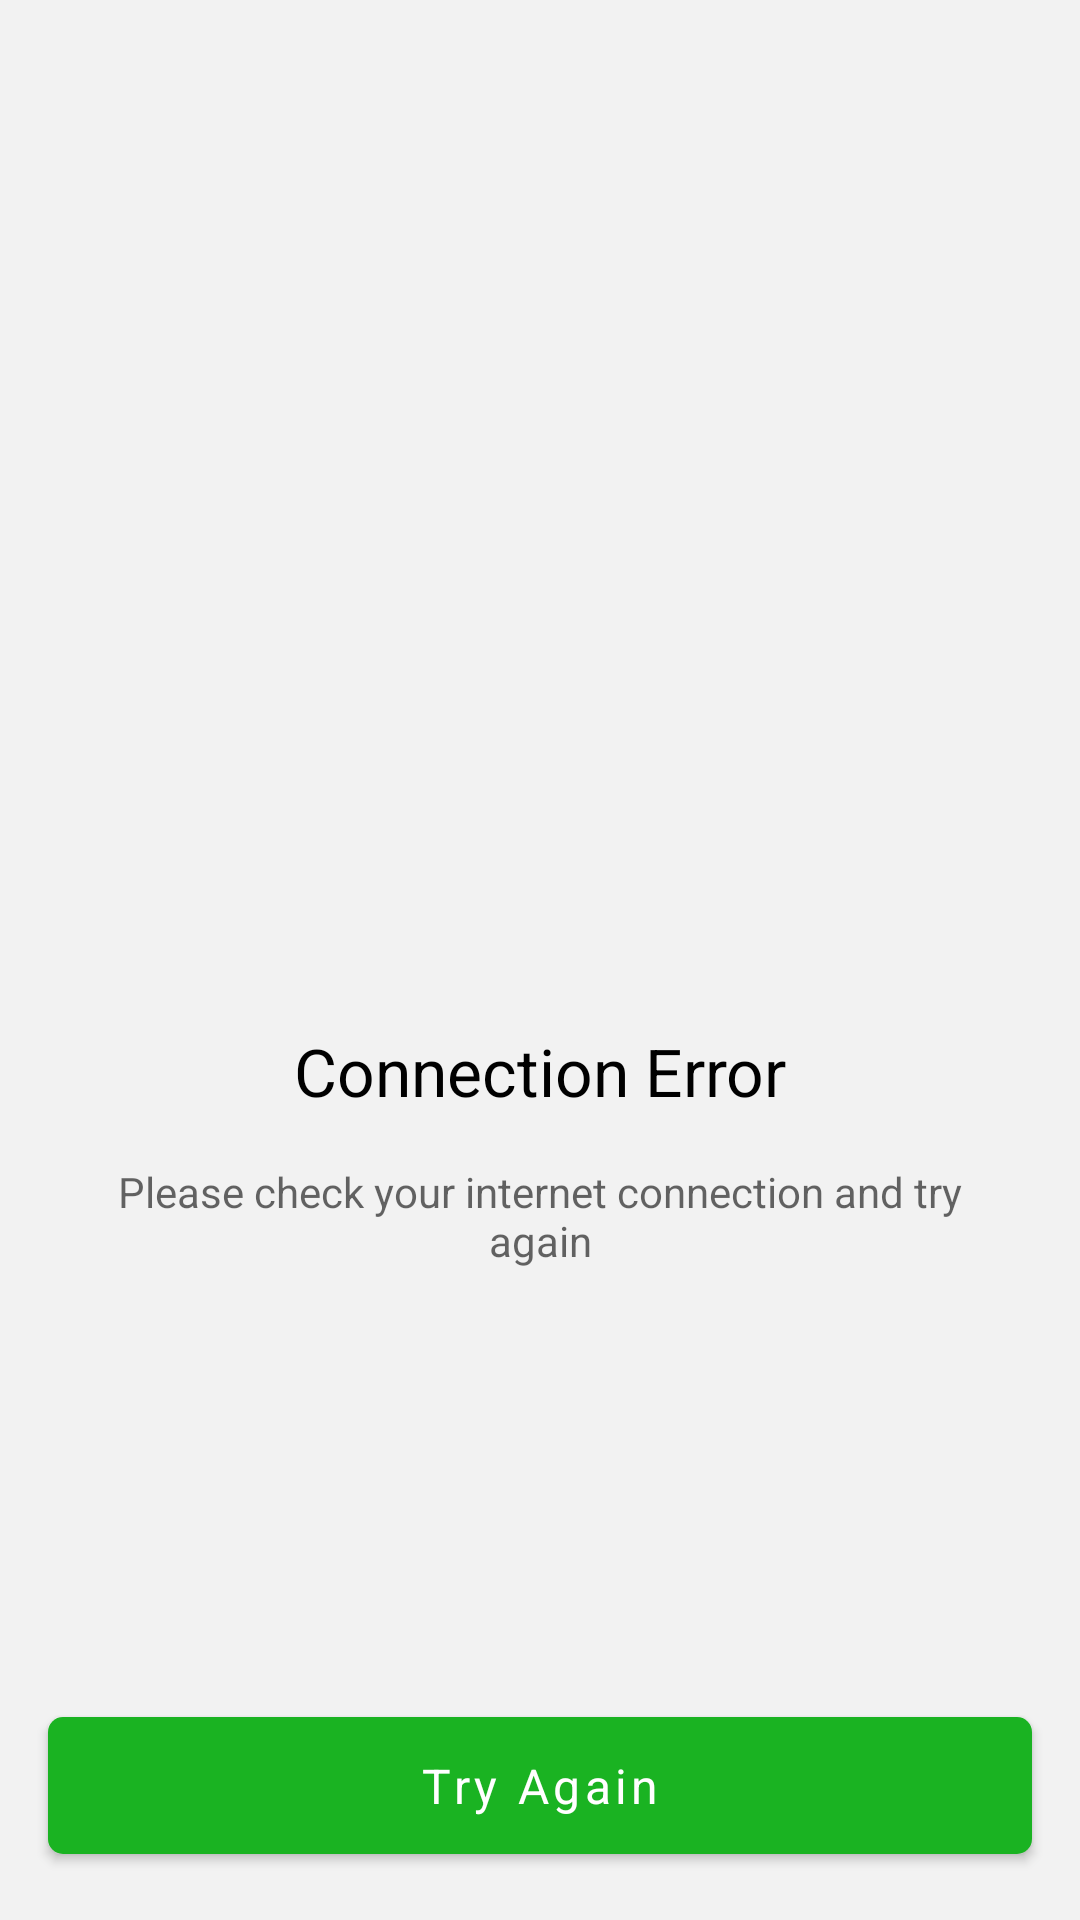

Here is an Android app screen rendered from its layout file. Give the layout XML and the strings, colors and styles it references.
<!-- AndroidManifest.xml: application theme AppTheme -->
<!-- res/layout/layout_state_error.xml -->
<?xml version="1.0" encoding="utf-8"?>
<androidx.constraintlayout.widget.ConstraintLayout
    xmlns:android="http://schemas.android.com/apk/res/android"
    xmlns:app="http://schemas.android.com/apk/res-auto"
    android:layout_width="match_parent"
    android:layout_height="match_parent"
    android:background="@color/colorBackground">

    <ImageView
        android:id="@+id/imageView19"
        android:layout_width="0dp"
        android:layout_height="0dp"
        android:layout_marginTop="16dp"
        android:layout_marginBottom="16dp"
        app:layout_constraintBottom_toBottomOf="parent"
        app:layout_constraintEnd_toEndOf="parent"
        app:layout_constraintStart_toStartOf="parent"
        app:layout_constraintTop_toTopOf="parent"
        app:layout_constraintVertical_bias="0.2"
        app:layout_constraintWidth_percent="0.6"
        app:layout_constraintDimensionRatio="H,1:1"
        app:srcCompat="@drawable/error" />

    <TextView
        android:id="@+id/tv_title"
        android:layout_width="wrap_content"
        android:layout_height="wrap_content"
        android:layout_marginStart="24dp"
        android:layout_marginTop="32dp"
        android:layout_marginEnd="24dp"
        android:text="@string/connection_error"
        android:textColor="@color/textColor"
        android:textSize="22sp"
        app:layout_constraintEnd_toEndOf="parent"
        app:layout_constraintStart_toStartOf="parent"
        app:layout_constraintTop_toBottomOf="@+id/imageView19" />

    <TextView
        android:id="@+id/tvErrorMessage"
        android:layout_width="0dp"
        android:layout_height="wrap_content"
        android:layout_marginStart="24dp"
        android:layout_marginTop="16dp"
        android:layout_marginEnd="24dp"
        android:text="@string/internet_try_again"
        android:textAlignment="center"
        android:textColor="@color/textColorGrey"
        android:textSize="14sp"
        android:gravity="center"
        app:layout_constraintEnd_toEndOf="parent"
        app:layout_constraintStart_toStartOf="parent"
        app:layout_constraintTop_toBottomOf="@+id/tv_title" />

    <com.google.android.material.button.MaterialButton
        android:id="@+id/btn_retry"
        android:layout_width="0dp"
        android:layout_height="wrap_content"
        android:layout_marginStart="16dp"
        android:layout_marginEnd="16dp"
        android:layout_marginBottom="16dp"
        android:text="@string/try_again"
        app:layout_constraintBottom_toBottomOf="parent"
        app:layout_constraintEnd_toEndOf="parent"
        app:layout_constraintStart_toStartOf="parent" />
</androidx.constraintlayout.widget.ConstraintLayout>
<!-- resources referenced by this layout -->
<resources>
  <color name="colorBackground">#f2f2f2</color>
  <color name="textColor">#000000</color>
  <color name="textColorGrey">#99000000</color>
  <string name="connection_error">Connection Error</string>
  <string name="internet_try_again">Please check your internet connection and try again</string>
  <string name="try_again">Try Again</string>
  <style name="AppTheme" parent="Theme.MaterialComponents.Light.DarkActionBar">
          <item name="colorPrimary">@color/colorPrimary</item>
          <item name="colorPrimaryDark">@color/colorPrimaryDark</item>
          <item name="android:colorSecondary" tools:ignore="NewApi">@color/colorSecondary</item>
          <item name="colorAccent">@color/colorAccent</item>=
          <item name="android:textColor">@color/textColor</item>
  
          
          <item name="materialButtonStyle">@style/Widget.App.Button</item>
          <item name="textInputStyle">@style/Widget.App.TextInputLayout</item>
          <item name="toolbarStyle">@style/Widget.App.Toolbar</item>
          <item name="cardViewStyle">@style/cardView</item>
          <item name="otpViewStyle">@style/OtpWidget.OtpView</item>
  
      </style>
  <color name="colorPrimary">#1AB322</color>
  <color name="colorPrimaryDark">#025006</color>
  <color name="colorSecondary">#F6BE00</color>
  <color name="colorAccent">#380000</color>
  <style name="Widget.App.Button" parent="Widget.MaterialComponents.Button">
          <item name="cornerRadius">5dp</item>
          <item name="elevation">0dp</item>
          <item name="backgroundTint">@color/colorPrimary</item>
          <item name="textAllCaps">false</item>
          <item name="fontFamily">@font/poppins_semi_bold</item>
          <item name="android:textSize">16sp</item>
          <item name="android:elevation">0dp</item>
          <item name="android:padding">12dp</item>
      </style>
  <style name="Widget.App.TextInputLayout" parent="Widget.MaterialComponents.TextInputLayout.OutlinedBox">
          <item name="boxStrokeWidth">1dp</item>
          <item name="boxStrokeWidthFocused">1.5dp</item>
          <item name="boxBackgroundColor">@color/colorWhite</item>
          <item name="boxStrokeColor">@color/textColorGrey</item>
          <item name="startIconTint">@color/colorSecondary</item>
          <item name="iconStartPadding">12dp</item>
          <item name="hintEnabled">false</item>
      </style>
  <style name="Widget.App.Toolbar" parent="Widget.MaterialComponents.Toolbar.Primary">
          <item name="titleTextAppearance">@style/Toolbar.TextAppearance</item>
          <item name="titleMarginStart">0dp</item>
          <item name="contentInsetStartWithNavigation">0dp</item>
          <item name="android:gravity">center_vertical</item>
      </style>
  <style name="cardView" parent="CardView">
          <item name="cardCornerRadius">5dp</item>
          <item name="cardElevation">3dp</item>
      </style>
  <style name="OtpWidget.OtpView" parent="Widget.AppCompat.EditText">
          <item name="android:background">@null</item>
          <item name="android:minHeight">0dp</item>
          <item name="android:maxLines">1</item>
      </style>
  <color name="colorWhite">#ffffff</color>
  <style name="Toolbar.TextAppearance" parent="TextAppearance.MaterialComponents.Headline6">
          <item name="android:textSize">15sp</item>
      </style>
</resources>
